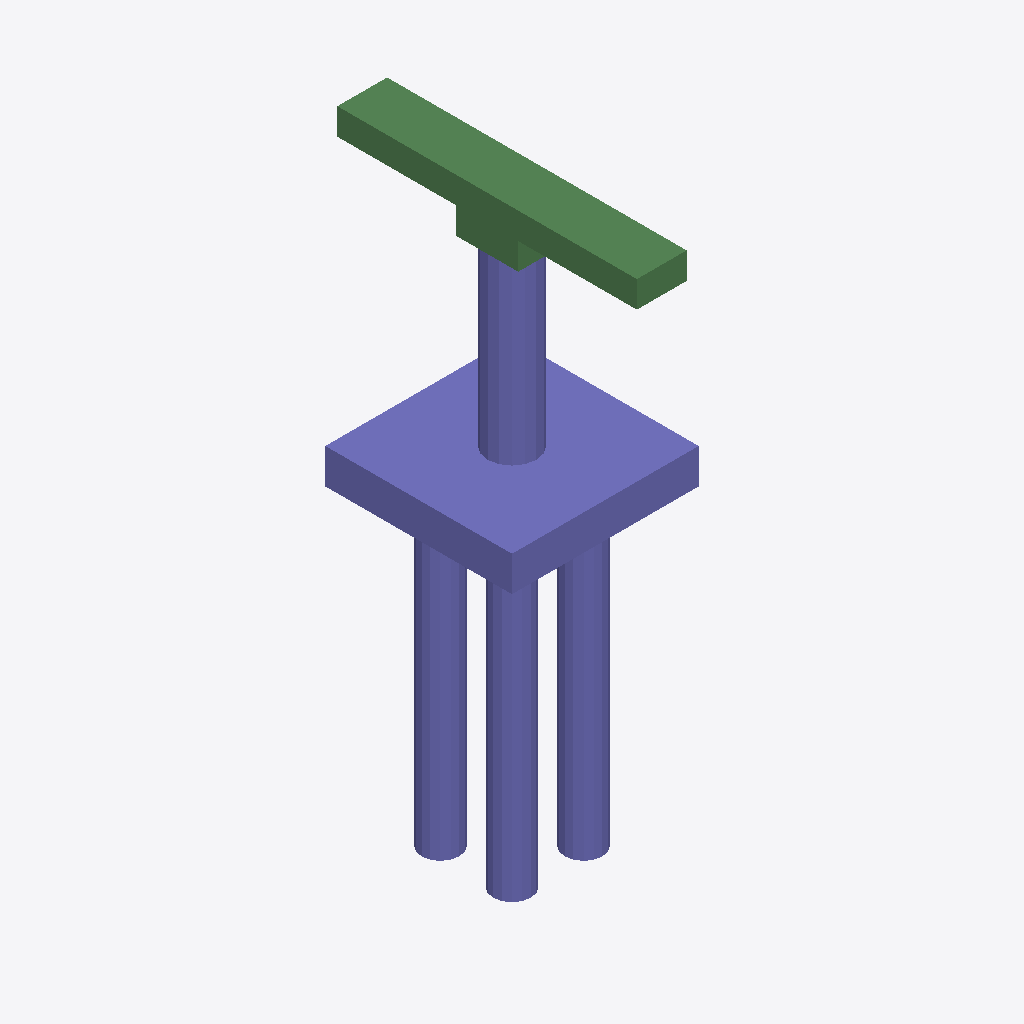
Isometric view of an IFC building model (IFC-SPF (STEP), schema IFC2X3, length unit metre), seen from the south-west, elements coloured by IFC class: 29 columns (violet), 8 beams (green).
Extent 6.0 m × 9.6 m × 18.6 m (x, y, z). Storeys (1): floor#1 at 0.00 m. Elements (50): 42 IfcColumn, 8 IfcBeam.

HEADER;
FILE_DESCRIPTION(('model build from MIDAS'),'2;1');
FILE_NAME('','2026-06-12T13:43:36',(),(),'','','');
FILE_SCHEMA(('IFC2X3'));
ENDSEC;
DATA;
#7=IFCPROJECT('2G0I1JCqjAoxB6wflR1Iga',#1,'D_25_3L_NF_S_Sub',$,$,'D_25_3L_NF_S_Sub',$,(),#8);
#10=IFCSITE('1VBzEhSLL0Twsj2_ThfCkJ',#1,'The site',$,$,#11,#16,$,.ELEMENT.,$,$,$,$,$);
#24=IFCBUILDING('1wehp6_AP8uAWagy_PdKnk',#1,'The building',$,$,#25,#30,$,.ELEMENT.,$,$,$);
#38=IFCBUILDINGSTOREY('2jM9sRjub9_PSRI59GSw$M',#1,'floor#1',$,$,#39,#44,$,.ELEMENT.,-18.575);
#1531=IFCCOLUMN('0nJi6Vv4DEGhzGQTF8K7Sn',#1,'Column#61',$,$,#1532,#1537,$);
#53=IFCCOLUMN('23DETJPrT9$AGwsym8he_H',#1,'Column#9',$,$,#54,#59,$);
#1552=IFCBEAM('0jcDSvEwr60vldZfaOnXVp',#1,'Beam#62',$,$,#1553,#1558,$);
#1594=IFCBEAM('1tr7M_K2DAkgGahoYr8eNH',#1,'Beam#64',$,$,#1595,#1600,$);
#1468=IFCBEAM('0pQa1iGVfAPeECVkCWL5wv',#1,'Beam#53',$,$,#1469,#1474,$);
#1447=IFCBEAM('1eOmfYAzr7CALBnO9SiV84',#1,'Beam#52',$,$,#1448,#1453,$);
#1615=IFCBEAM('1uqbQr7hf3RA8uU3F3sLuz',#1,'Beam#65',$,$,#1616,#1621,$);
#1073=IFCCOLUMN('0oqKPKKozA_hEr37U7UvWJ',#1,'Column#40',$,$,#1074,#1079,$);
#1039=IFCCOLUMN('0vSfprFF56WRC7$QFqlQYM',#1,'Column#39',$,$,#1040,#1045,$);
#767=IFCCOLUMN('3K2J0J3fzE9uVw_XaQSFH7',#1,'Column#31',$,$,#768,#773,$);
#801=IFCCOLUMN('0bYABstXnFJAP882n0i4ou',#1,'Column#32',$,$,#802,#807,$);
#495=IFCCOLUMN('3cYA6AQQ10fBCNtszb3q7p',#1,'Column#23',$,$,#496,#501,$);
#529=IFCCOLUMN('3iGEvuh3n7rvqYWe3PKgfU',#1,'Column#24',$,$,#530,#535,$);
#1311=IFCCOLUMN('3aQ1b6cpf0ihfUbyaFFhTy',#1,'Column#47',$,$,#1312,#1317,$);
#1345=IFCCOLUMN('0p1$VLomzCGA48Ivl9z5VM',#1,'Column#48',$,$,#1346,#1351,$);
#631=IFCCOLUMN('3KxQzw3CX3$PGkVAqZUQnj',#1,'Column#27',$,$,#632,#637,$);
#665=IFCCOLUMN('1q9vTRqCrA5B6c_ZTVD0B8',#1,'Column#28',$,$,#666,#671,$);
#937=IFCCOLUMN('22avvmBOj2axQ4Zn4KxyLN',#1,'Column#36',$,$,#938,#943,$);
#903=IFCCOLUMN('11679QZ0v9sfrFTjK5h6rV',#1,'Column#35',$,$,#904,#909,$);
#1175=IFCCOLUMN('027Rr0J9v9_giKTgD$w4gU',#1,'Column#43',$,$,#1176,#1181,$);
#1209=IFCCOLUMN('2sxMaBi11A79yb9K24ALhg',#1,'Column#44',$,$,#1210,#1215,$);
#359=IFCCOLUMN('2BcN8B3MH9LQuVVSS$$kgA',#1,'Column#19',$,$,#360,#365,$);
#393=IFCCOLUMN('0jGHnoC1n2x97mnFK4ZgUN',#1,'Column#20',$,$,#394,#399,$);
#1379=IFCCOLUMN('03LgmOXhv1c9OyUkkfS4ko',#1,'Column#49',$,$,#1380,#1385,$);
#563=IFCCOLUMN('3CW7rVy7nCVRAFpvyKXY2N',#1,'Column#25',$,$,#564,#569,$);
#1107=IFCCOLUMN('0pYr3NbPP7Owni4r7k9iwL',#1,'Column#41',$,$,#1108,#1113,$);
#427=IFCCOLUMN('3SEqi4Umr55umXusc8YnaT',#1,'Column#21',$,$,#428,#433,$);
#699=IFCCOLUMN('2xTmi8MRLE_w$2dQ5GhjNQ',#1,'Column#29',$,$,#700,#705,$);
#971=IFCCOLUMN('0xusD4jnP5ZfuLn2438jLl',#1,'Column#37',$,$,#972,#977,$);
#835=IFCCOLUMN('1wzb7d$vP5XfQE4D2Bv7df',#1,'Column#33',$,$,#836,#841,$);
#1243=IFCCOLUMN('2q_rYTlDfAkRoEMXqjdLK2',#1,'Column#45',$,$,#1244,#1249,$);
#1573=IFCBEAM('01YrCNXT97NwBw965FXifa',#1,'Beam#63',$,$,#1574,#1579,$);
#291=IFCCOLUMN('0zeDH8siv4WOPekeG6C48M',#1,'Column#17',$,$,#292,#297,$);
#1510=IFCBEAM('39wedjHaH8jAKDO8iBiEVe',#1,'Beam#57',$,$,#1511,#1516,$);
#1489=IFCBEAM('1shU4uQTjAwwg_fh7eBTWh',#1,'Beam#54',$,$,#1490,#1495,$);
#257=IFCCOLUMN('0Wc61Aatn5xO6wFRrpkYAW',#1,'Column#16',$,$,#258,#263,$);
#223=IFCCOLUMN('1FAL46y_51COf6QLznOLDb',#1,'Column#15',$,$,#224,#229,$);
ENDSEC;
